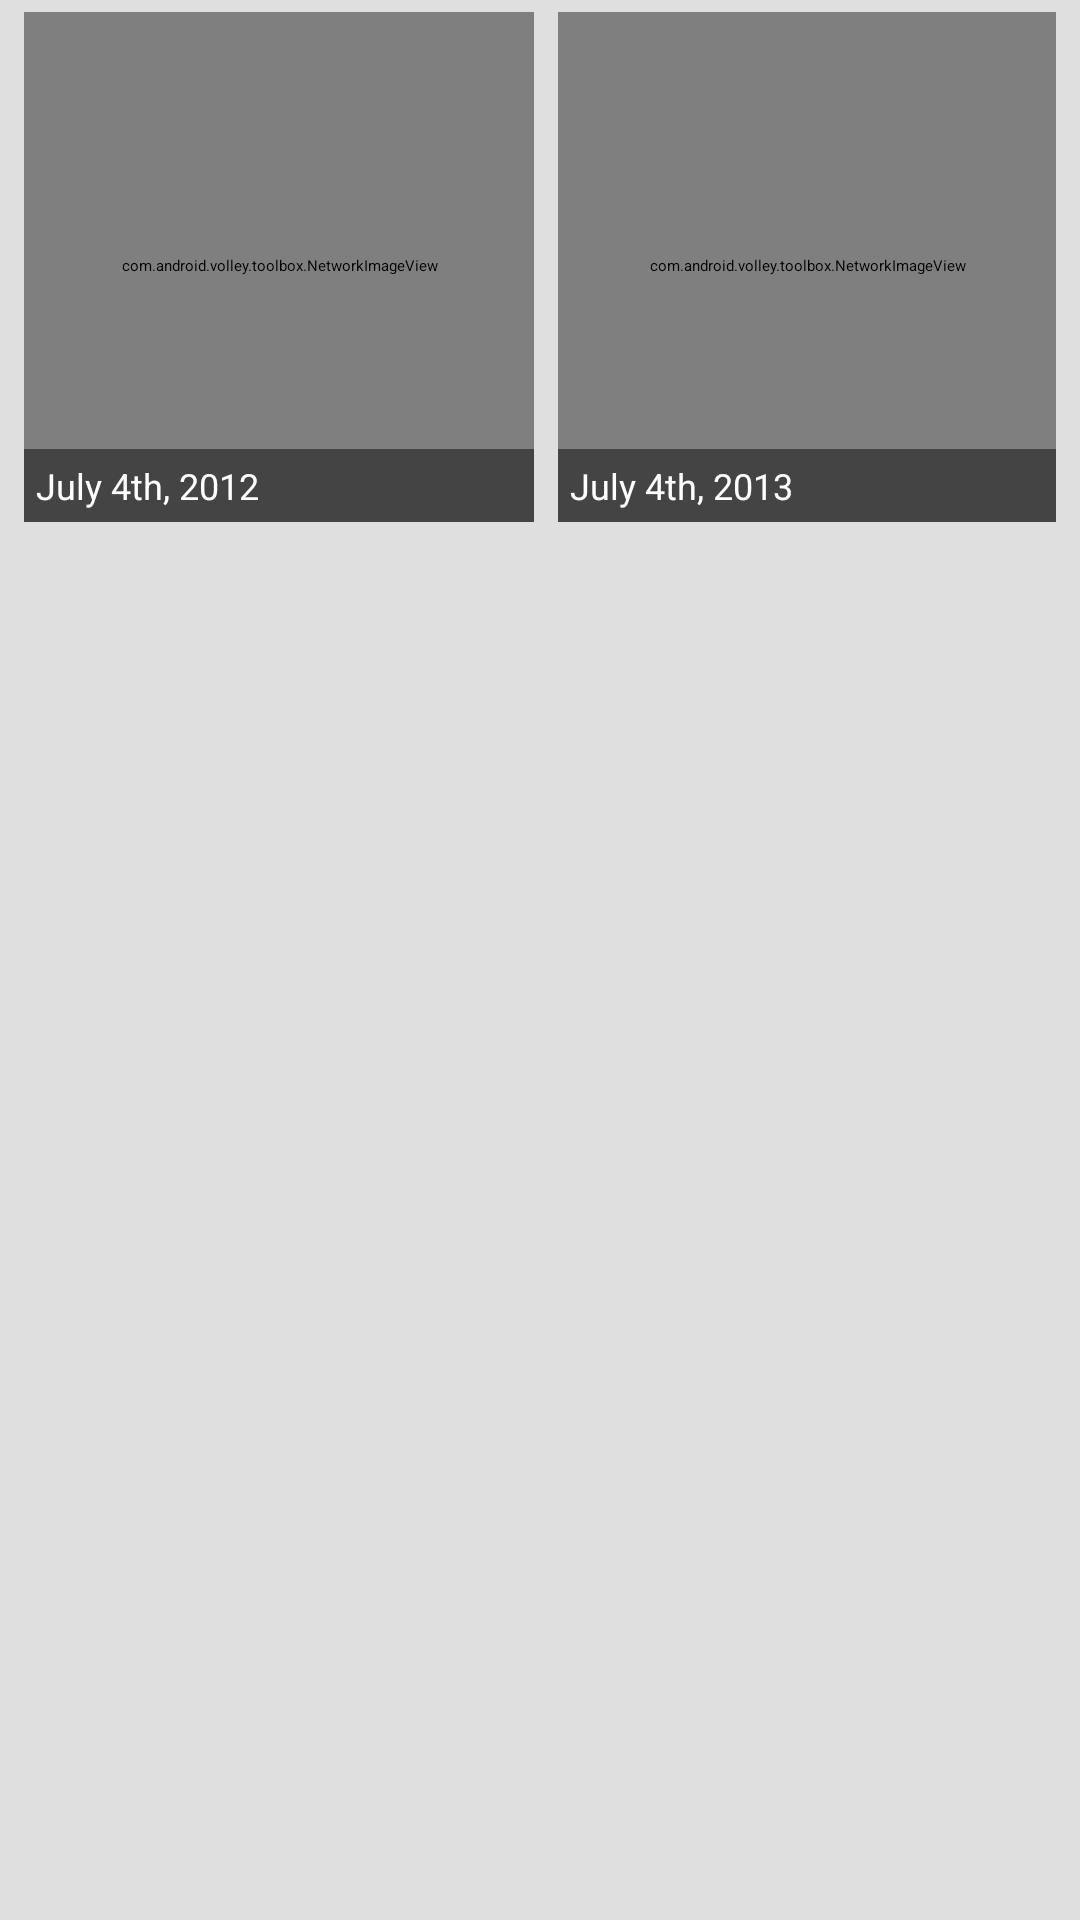

The Android layout XML behind this screen, and the referenced resources:
<!-- AndroidManifest.xml: application theme AppTheme -->
<!-- res/layout/photo_item.xml -->
<RelativeLayout xmlns:android="http://schemas.android.com/apk/res/android"
    xmlns:tools="http://schemas.android.com/tools"
    style="@style/contentsWrapper">

    <RelativeLayout
        android:id="@+id/left"
        style="@style/contentWrapper"
        android:layout_alignParentLeft="true"
        android:layout_alignParentTop="true"
        android:paddingLeft="8dp"
        android:paddingRight="4dp">
        <com.android.volley.toolbox.NetworkImageView
            android:id="@+id/photo1"
            style="@style/photoPicture"
            android:layout_alignParentTop="true"
            android:layout_alignParentLeft="true" />

        <TextView
            android:id="@+id/photo_text1"
            style="@style/photoText"
            android:layout_alignBottom="@+id/photo1"
            android:text="July 4th, 2012" />
    </RelativeLayout>
    
    <RelativeLayout
        style="@style/contentWrapper"
        android:layout_alignParentTop="true"
        android:layout_toRightOf="@+id/left"
        android:paddingLeft="4dp"
        android:paddingRight="8dp">
        <com.android.volley.toolbox.NetworkImageView
            android:id="@+id/photo2"
            style="@style/photoPicture"
            android:layout_alignParentTop="true"
            android:layout_alignParentLeft="true" />

        <TextView
            android:id="@+id/photo_text2"
            style="@style/photoText"
            android:layout_alignBottom="@+id/photo2"
            android:text="July 4th, 2013" />
    </RelativeLayout>
</RelativeLayout>
<!-- resources referenced by this layout -->
<resources>
  <style name="contentWrapper">
          <item name="android:layout_width">wrap_content</item>
          <item name="android:layout_height">wrap_content</item>
      </style>
  <style name="contentsWrapper">
          <item name="android:layout_width">match_parent</item>
          <item name="android:layout_height">wrap_content</item>
          <item name="android:paddingTop">4dp</item>
          <item name="android:paddingBottom">4dp</item>
      </style>
  <style name="photoPicture">
          <item name="android:layout_width">@dimen/photo_size</item>
          <item name="android:layout_height">@dimen/photo_size</item>
          <item name="android:scaleType">fitXY</item>
          <item name="android:background">@drawable/img_bg</item>
      </style>
  <style name="photoText">
          <item name="android:layout_width">@dimen/photo_size</item>
          <item name="android:layout_height">wrap_content</item>
          <item name="android:background">#77000000</item>
          <item name="android:padding">4dp</item>
          <item name="android:gravity">left</item>
          <item name="android:textSize">12sp</item>
          <item name="android:textColor">#ffffff</item>
          <item name="android:singleLine">true</item>
          <item name="android:lines">1</item>
      </style>
  <style name="AppTheme" parent="AppBaseTheme">
          
          <item name="android:windowBackground">@color/window_background</item>
      </style>
  <dimen name="photo_size">150dp</dimen>
  <style name="AppBaseTheme" parent="Theme.Sherlock.Light.DarkActionBar">
          
      </style>
  <color name="window_background">#DFDFDF</color>
</resources>
